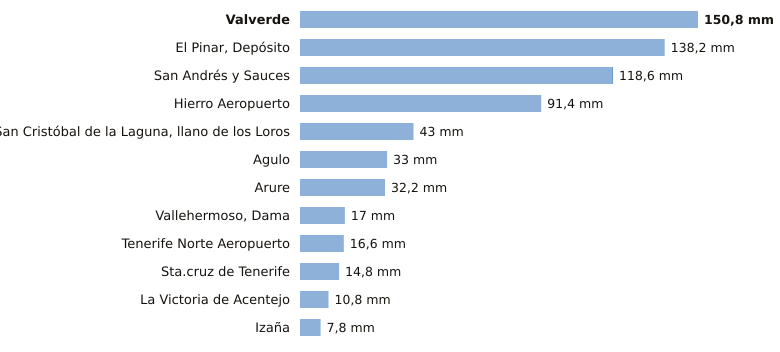

The file beside this chart, header and first rows:
estacion, provincia, indicativo, mm_6_dias_anteriores, mm_hoy, mm_7_dias, horas_de_hoy
Valverde, Santa Cruz de Tenerife, C928I, 150.8, 0.0, 150.8, 1
El Pinar, Depósito, Santa Cruz de Tenerife, C916Q, 138.2, 0.0, 138.2, 1
San Andrés y Sauces, Santa Cruz de Tenerife, C148F, 118.4, 0.2, 118.6, 1
Hierro Aeropuerto, Santa Cruz de Tenerife, C929I, 91.4, 0.0, 91.4, 2
San Cristóbal de la Laguna, llano de los…, Santa Cruz de Tenerife, C446G, 43.0, 0.0, 43.0, 2
Agulo, Santa Cruz de Tenerife, C317B, 33.0, 0.0, 33.0, 2
Arure, Santa Cruz de Tenerife, C316I, 32.2, 0.0, 32.2, 1
Vallehermoso, Dama, Santa Cruz de Tenerife, C319W, 17.0, 0.0, 17.0, 1
Tenerife Norte Aeropuerto, Santa Cruz de Tenerife, C447A, 16.6, 0.0, 16.6, 1
Sta.cruz de Tenerife, Santa Cruz de Tenerife, C449C, 14.8, 0.0, 14.8, 1
La Victoria de Acentejo, Santa Cruz de Tenerife, C457I, 10.8, 0.0, 10.8, 1
Izaña, Santa Cruz de Tenerife, C430E, 7.8, 0.0, 7.8, 2
